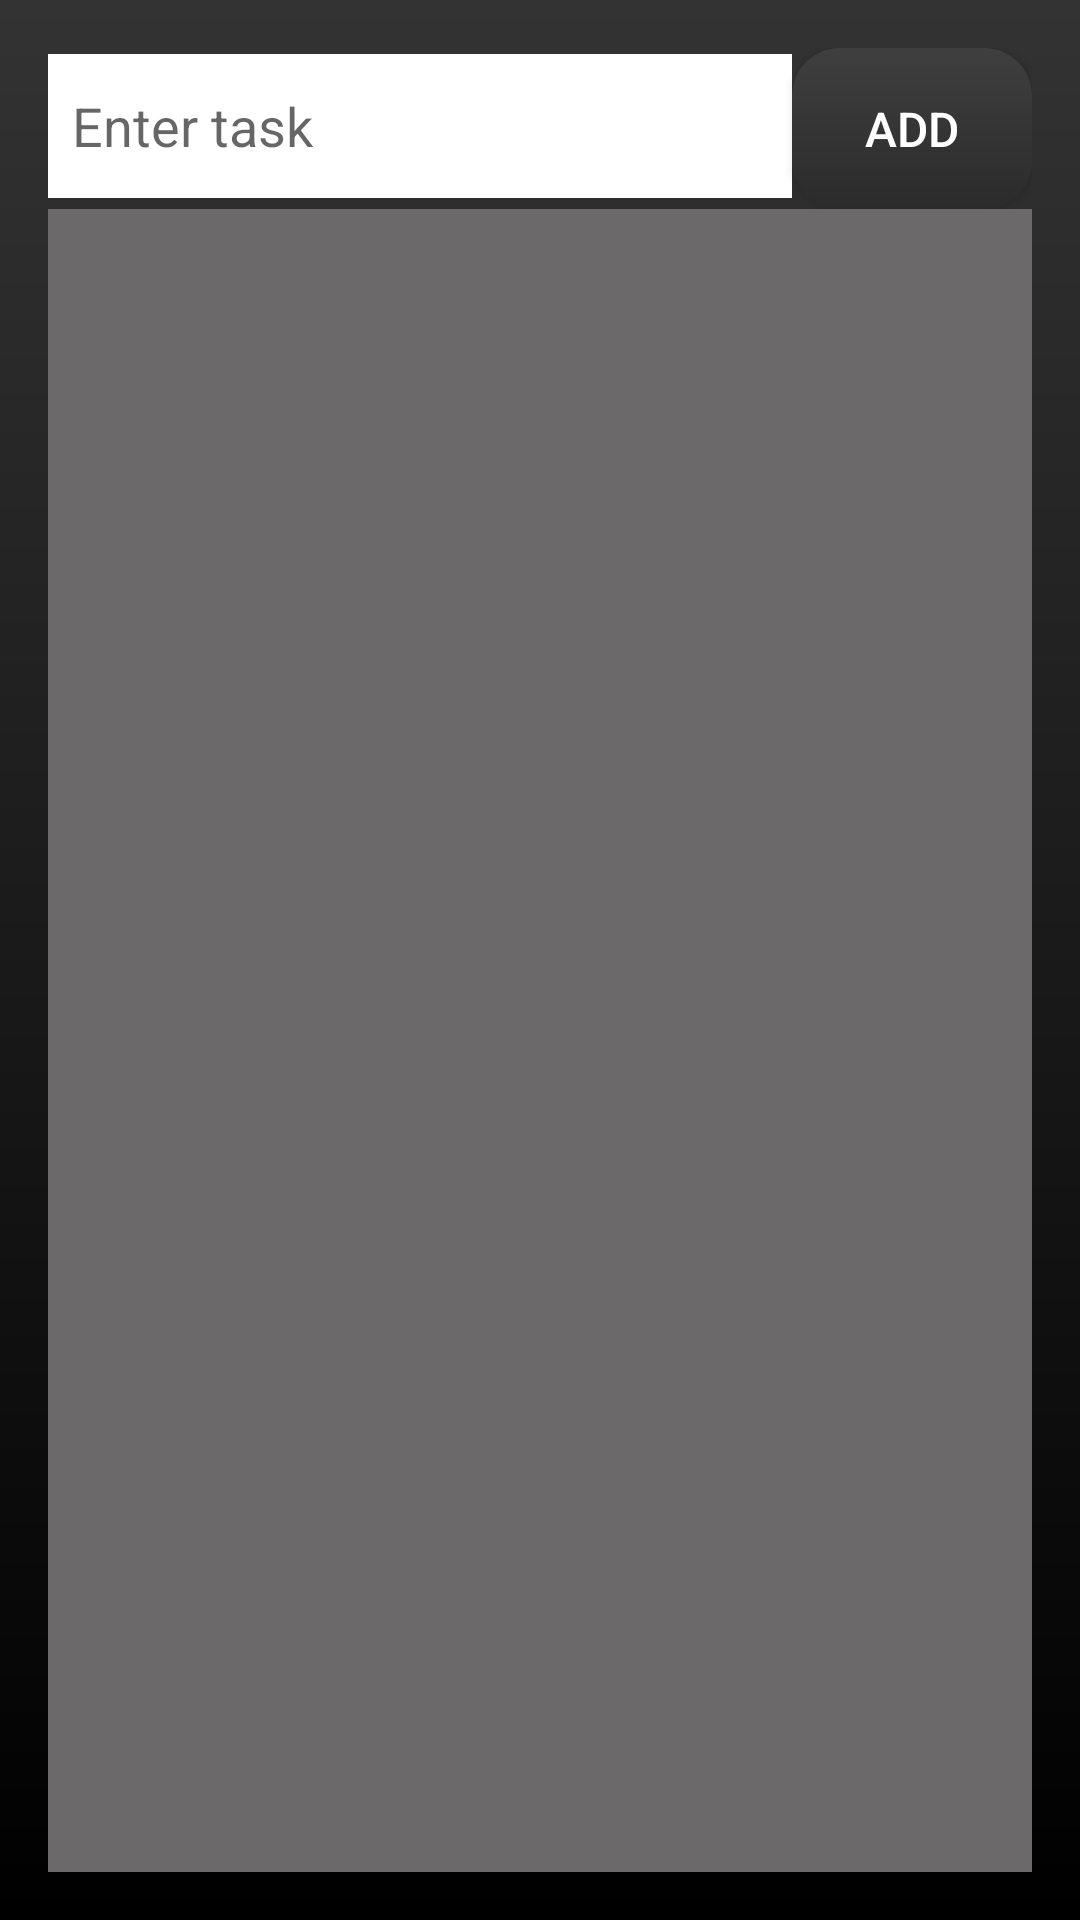

Write the Android layout XML for this screen, with the resource values it uses.
<!-- AndroidManifest.xml: application theme Theme.MyTODOApp -->
<!-- res/layout/activity_main3.xml -->
<?xml version="1.0" encoding="utf-8"?>
<LinearLayout xmlns:android="http://schemas.android.com/apk/res/android"
    xmlns:tools="http://schemas.android.com/tools"
    android:layout_width="match_parent"
    android:layout_height="match_parent"
    android:orientation="vertical"
    android:padding="16dp"
    android:background="@drawable/background_blackwhite"
    tools:context=".MainActivity">

    <LinearLayout
        android:layout_width="match_parent"
        android:layout_height="wrap_content"
        android:orientation="horizontal">

        <EditText
            android:id="@+id/taskInput"
            android:layout_width="0dp"
            android:layout_height="wrap_content"
            android:layout_weight="1"
            android:background="@color/white"
            android:hint="@string/enter_task"
            android:inputType="text"
            android:minHeight="48dp"
            android:padding="8dp" />

        <Button
            android:id="@+id/addButton"
            style="@style/ButtonStyle"
            android:layout_width="wrap_content"
            android:layout_height="wrap_content"
            android:minWidth="80dp"
            android:background="@drawable/background_darkbttn"
            android:text="Add"
            android:paddingHorizontal="12dp" />

    </LinearLayout>

    <androidx.recyclerview.widget.RecyclerView
        android:id="@+id/recyclerView"
        android:layout_width="match_parent"
        android:layout_height="0dp"
        android:layout_weight="1"
        android:background="#6B6969"
        tools:listitem="@layout/task_item" />

</LinearLayout>
<!-- res/layout/task_item.xml (included above) -->
<?xml version="1.0" encoding="utf-8"?>
<LinearLayout xmlns:android="http://schemas.android.com/apk/res/android"
    android:layout_width="match_parent"
    android:layout_height="wrap_content"
    android:padding="10dp"
    android:orientation="horizontal"
    android:background="?android:attr/selectableItemBackground"
    android:clickable="true"
    android:focusable="true">

    
    <CheckBox
        android:id="@+id/taskCheckBox"
        android:layout_width="48dp"
        android:layout_height="48dp"
        android:padding="8dp"
        android:minWidth="48dp"
        android:minHeight="48dp"/>

    
    <TextView
        android:id="@+id/taskTextView"
        android:layout_width="0dp"
        android:layout_height="wrap_content"
        android:layout_weight="1"
        android:textAppearance="?android:textAppearanceMedium"
        android:paddingStart="8dp"
        android:ellipsize="end"
        android:maxLines="1"/>

    
    <Button
        android:id="@+id/deleteButton"
        android:layout_width="wrap_content"
        android:layout_height="wrap_content"
        android:text="Delete"
        android:textColor="@android:color/white"
        android:background="@drawable/background_blackwhite"
        android:layout_gravity="center_vertical"
        android:padding="8dp"/>
</LinearLayout>
<!-- resources referenced by this layout -->
<resources>
  <!-- drawable background_blackwhite (drawable) -->
  <?xml version="1.0" encoding="utf-8"?>
  <layer-list xmlns:android="http://schemas.android.com/apk/res/android">
      <item>
          <shape android:shape="rectangle">
              <gradient
                  android:angle="90"
                  android:startColor="#000000"
                  android:endColor="#333333"
                  android:type="linear"/>
          </shape>
      </item>
  </layer-list>
  <!-- drawable background_darkbttn (drawable) -->
  <?xml version="1.0" encoding="utf-8"?>
  <selector xmlns:android="http://schemas.android.com/apk/res/android">
      <item android:state_pressed="true">
          <shape android:shape="rectangle">
              <gradient
                  android:angle="90"
                  android:startColor="#111111"
              android:endColor="#222222"/>
              <corners android:radius="16dp"/>
          </shape>
      </item>
      <item>
          <shape android:shape="rectangle">
              <gradient
                  android:angle="90"
                  android:startColor="#2B2B2B"
              android:endColor="#3F3F3F"/>
              <corners android:radius="16dp"/>
          </shape>
      </item>
  </selector>
  <string name="enter_task">Enter task</string>
  <style name="ButtonStyle">
          <item name="android:textColor">#ffffff</item> 
          <item name="android:padding">16dp</item> 
          <item name="android:textSize">16sp</item> 
      </style>
  <style name="Theme.MyTODOApp" parent="Base.Theme.MyTODOApp" />
  <style name="Base.Theme.MyTODOApp" parent="Theme.AppCompat.Light.NoActionBar">
          
          
      </style>
  <!-- not gathered from this repository: default colours our renderer supplied (Android Studio template values) -->
  <color name="white">#FFFFFFFF</color>
</resources>
